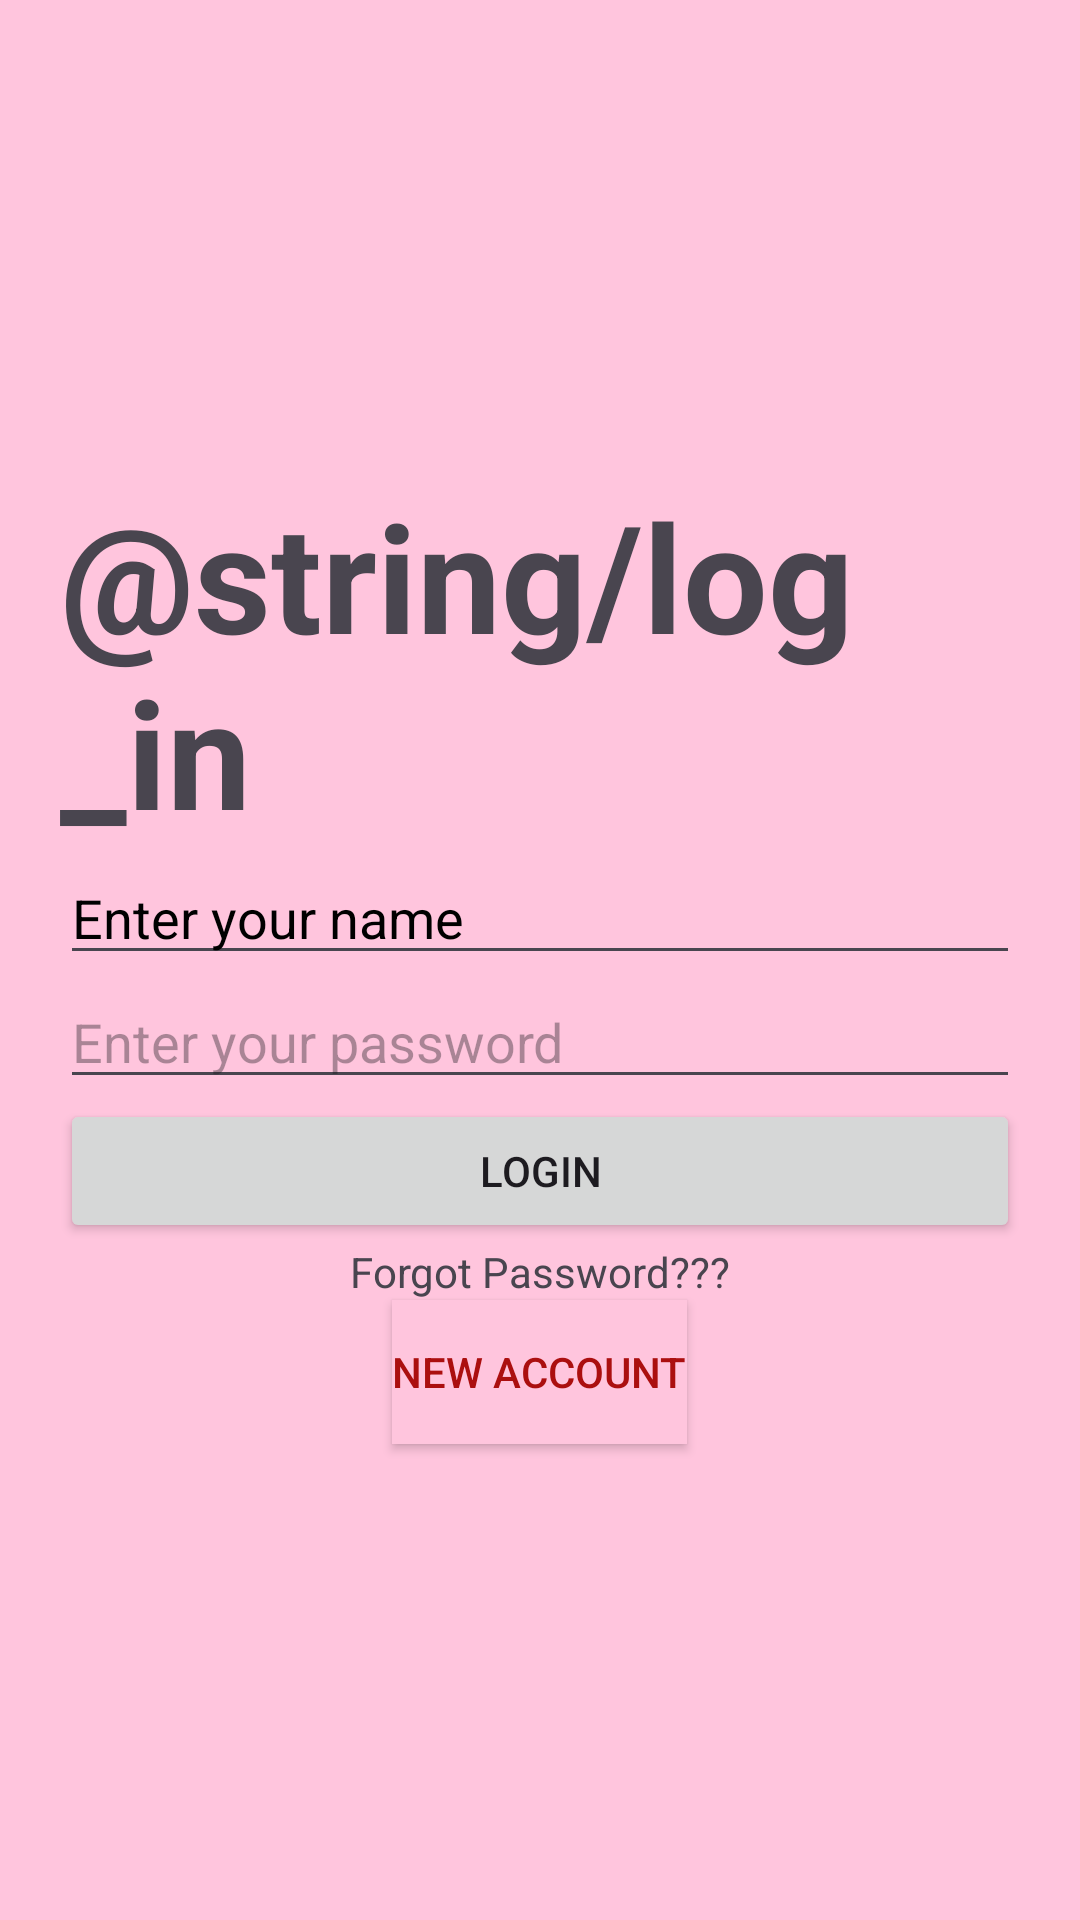

Android layout source for this screen:
<!-- AndroidManifest.xml: application theme Theme.Javaiotapp -->
<!-- res/layout/activity_login.xml -->
<?xml version="1.0" encoding="utf-8"?>
<androidx.appcompat.widget.LinearLayoutCompat xmlns:android="http://schemas.android.com/apk/res/android"
    xmlns:app="http://schemas.android.com/apk/res-auto"
    xmlns:tools="http://schemas.android.com/tools"
    android:layout_width="match_parent"
    android:gravity="center"
    android:background="#ffc5dd"
    android:orientation="vertical"
    android:padding="20dp"
    android:layout_height="match_parent"

    tools:context=".Login">

    <TextView
        android:id="@+id/textView4"
        android:layout_width="wrap_content"
        android:layout_height="wrap_content"
        android:text="@string/log_in"
        android:textStyle="bold"
        android:textSize="50sp"/>
    <EditText
        android:id="@+id/Emaail"
        android:layout_width="match_parent"
        android:layout_height="wrap_content"
        android:hint="Enter your name"
        android:textColorHint="@color/black"
        android:inputType="text" />

    <EditText
        android:id="@+id/Password"
        android:layout_width="match_parent"
        android:layout_height="wrap_content"
        android:hint="Enter your password"
        android:inputType="textPassword" />


    <Button
        android:id="@+id/Button_login"
        android:layout_width="match_parent"
        android:layout_height="wrap_content"
        android:text="login" />

    <TextView
        android:id="@+id/textView6"
        android:layout_width="wrap_content"
        android:layout_height="wrap_content"
        android:text="Forgot Password???" />

    <Button
        android:id="@+id/Register"
        android:layout_width="wrap_content"
        android:layout_height="wrap_content"
        android:textColor="#AB0F0F"
        android:background="#ffc5dd"
        android:text="New Account" />

</androidx.appcompat.widget.LinearLayoutCompat>
<!-- resources referenced by this layout -->
<resources>
  <style name="Theme.Javaiotapp" parent="Base.Theme.Javaiotapp" />
  <style name="Base.Theme.Javaiotapp" parent="Theme.Material3.DayNight.NoActionBar">
          
          
      </style>
  <!-- not gathered from this repository: default colours our renderer supplied (Android Studio template values) -->
  <color name="black">#FF000000</color>
</resources>
